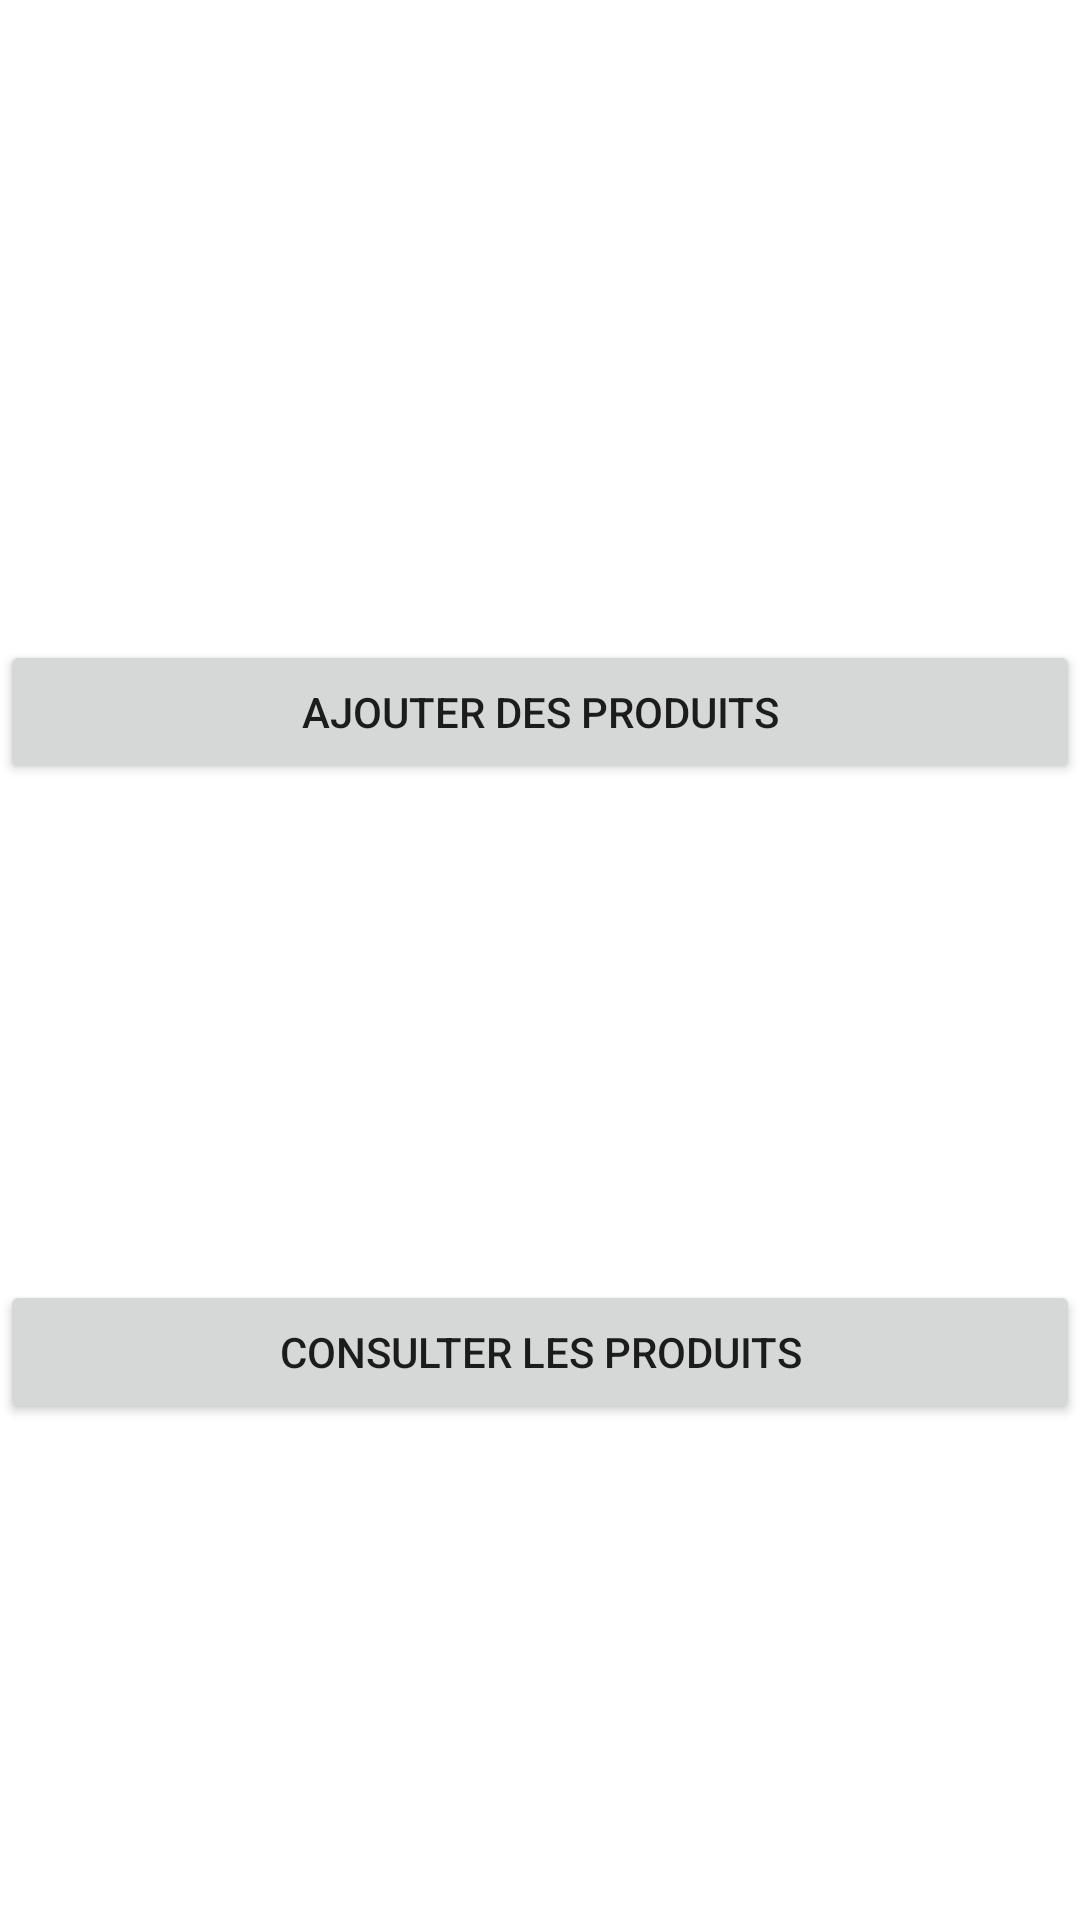

Here is an Android app screen rendered from its layout file. Give the layout XML and the strings, colors and styles it references.
<!-- AndroidManifest.xml: application theme Theme.GestionDeStockTubconcept -->
<!-- res/layout/acceuil.xml -->
<?xml version="1.0" encoding="utf-8"?>

<androidx.constraintlayout.widget.ConstraintLayout xmlns:android="http://schemas.android.com/apk/res/android"
    xmlns:app="http://schemas.android.com/apk/res-auto"
    xmlns:tools="http://schemas.android.com/tools"
    android:layout_width="match_parent"
    android:layout_height="match_parent"
    tools:context=".vue.Accueil">

    <LinearLayout
        android:layout_width="match_parent"
        android:layout_height="match_parent"
        android:orientation="vertical">

        <LinearLayout
            android:layout_width="match_parent"
            android:layout_height="match_parent"
            android:layout_weight="1"
            android:orientation="horizontal"></LinearLayout>

        <LinearLayout
            android:layout_width="match_parent"
            android:layout_height="match_parent"
            android:layout_weight="1"
            android:orientation="horizontal">

            <Button
                android:id="@+id/ajout_produit"
                android:layout_width="wrap_content"
                android:layout_height="wrap_content"
                android:layout_weight="1"
                android:gravity="center_horizontal|center_vertical"
                android:text="ajouter des produits" />
        </LinearLayout>

        <LinearLayout
            android:layout_width="match_parent"
            android:layout_height="match_parent"
            android:layout_weight="1"
            android:orientation="horizontal">

            <Button
                android:id="@+id/consult_produit"
                android:layout_width="wrap_content"
                android:layout_height="wrap_content"
                android:layout_weight="1"
                android:gravity="center_horizontal|center_vertical"
                android:text="consulter les produits" />
        </LinearLayout>
    </LinearLayout>
</androidx.constraintlayout.widget.ConstraintLayout>
<!-- resources referenced by this layout -->
<resources>
  <style name="Theme.GestionDeStockTubconcept" parent="Theme.MaterialComponents.DayNight.DarkActionBar">
          
          <item name="colorPrimary">@color/purple_500</item>
          <item name="colorPrimaryVariant">@color/purple_700</item>
          <item name="colorOnPrimary">@color/white</item>
          
          <item name="colorSecondary">@color/teal_200</item>
          <item name="colorSecondaryVariant">@color/teal_700</item>
          <item name="colorOnSecondary">@color/black</item>
          
          <item name="android:statusBarColor" tools:targetApi="l">?attr/colorPrimaryVariant</item>
          
      </style>
  <!-- not gathered from this repository: default colours our renderer supplied (Android Studio template values) -->
  <color name="purple_500">#FF6200EE</color>
  <color name="purple_700">#FF3700B3</color>
  <color name="teal_200">#FF03DAC5</color>
  <color name="teal_700">#FF018786</color>
  <color name="black">#FF000000</color>
  <color name="white">#FFFFFFFF</color>
</resources>
